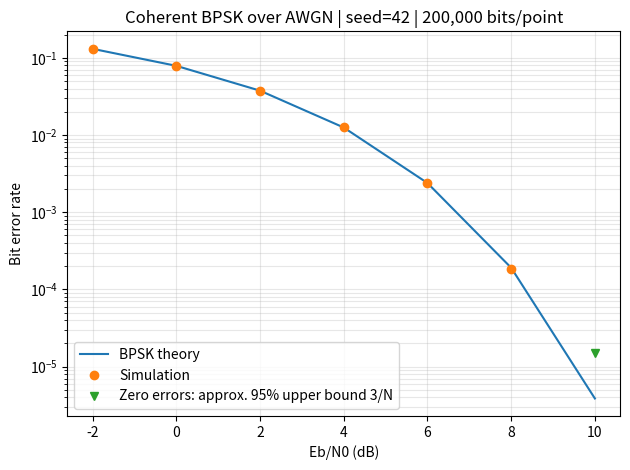

Source code (Python):
"""Coherent BPSK over AWGN: normalized symbol-level simulation, not RF hardware."""
import csv
import math
import numpy as np
import matplotlib.pyplot as plt

SEED = 42
N_BITS = 200_000
rng = np.random.default_rng(SEED)
rows = []
for db in np.arange(-2, 11, 2):
    gamma = 10.0 ** (db / 10.0)
    bits = rng.integers(0, 2, N_BITS)
    symbols = 2 * bits - 1  # Eb = 1; one bit per BPSK symbol
    sigma = np.sqrt(1.0 / (2 * gamma))
    received = symbols + rng.normal(0, sigma, N_BITS)
    detected = (received >= 0).astype(int)
    errors = np.count_nonzero(detected != bits)
    ber = errors / N_BITS
    theoretical = 0.5 * math.erfc(math.sqrt(gamma))
    rows.append([int(db), int(errors), N_BITS, ber, theoretical])
    print(f"Eb/N0={db:2} dB | errors={errors:6} | BER={ber:.6g} | theory={theoretical:.6g}")

with open('ber_results.csv', 'w', newline='', encoding='utf-8') as f:
    writer = csv.writer(f)
    writer.writerow(['eb_n0_db', 'errors', 'n_bits', 'ber_measured', 'ber_theory'])
    writer.writerows(rows)

data = np.array(rows)
plt.semilogy(data[:, 0], data[:, 4], '-', label='BPSK theory')
nonzero = data[:, 3] > 0
plt.semilogy(data[nonzero, 0], data[nonzero, 3], 'o', label='Simulation')
if np.any(~nonzero):
    plt.semilogy(data[~nonzero, 0], 3 / data[~nonzero, 2], 'v', label='Zero errors: approx. 95% upper bound 3/N')
plt.xlabel('Eb/N0 (dB)')
plt.ylabel('Bit error rate')
plt.title('Coherent BPSK over AWGN | seed=42 | 200,000 bits/point')
plt.grid(True, which='both', alpha=0.3)
plt.legend()
plt.tight_layout()
plt.savefig('ber_curve.png', dpi=200)
print('Saved ber_results.csv and ber_curve.png. Zero observed errors do not imply zero true BER.')
plt.show()
